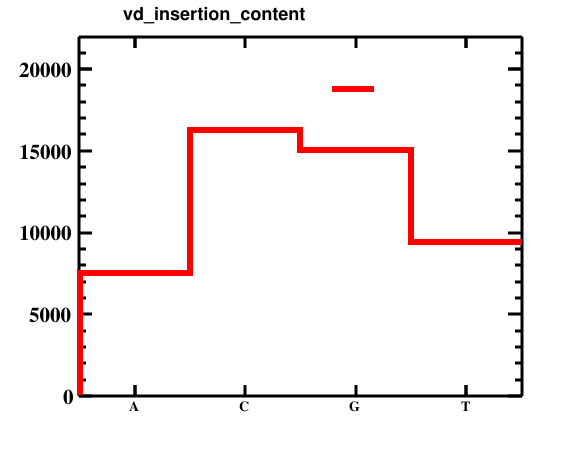

The file beside this chart, header and first rows:
bin_low_edge, contents, xtitle, binlabel
-0.5, 0.0, , 
0.5, 7509, , A
1.5, 16253, , C
2.5, 15079, , G
3.5, 9421, , T
4.5, 0.0, , 
